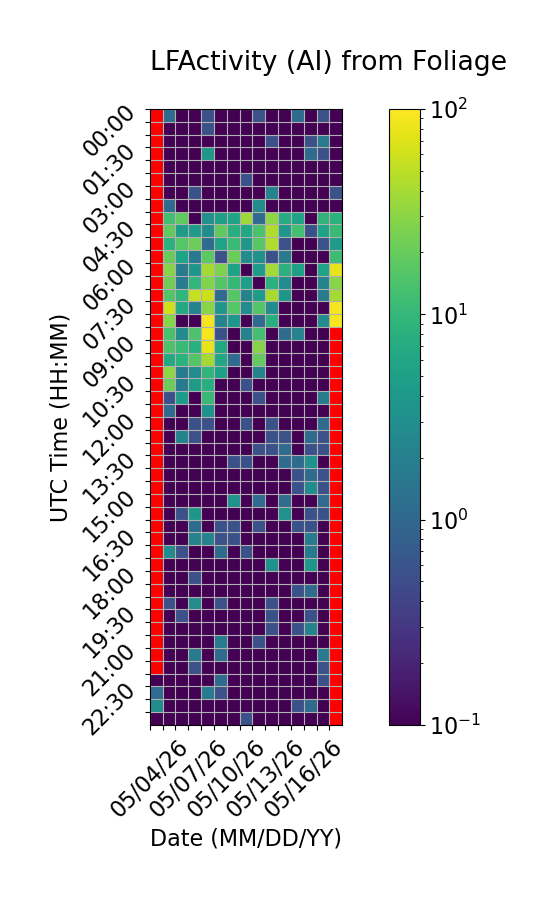

Values plotted in this chart, from the file beside it:
Time (UTC), 05/04/26, 05/05/26, 05/06/26, 05/07/26, 05/08/26, 05/09/26, 05/10/26, 05/11/26, 05/12/26, 05/13/26, 05/14/26, 05/15/26, 05/16/26, 05/17/26, 05/18/26
00:00, , 1.111, 0.0, 0.0, 0.5556, 0.0, 0.0, 0.0, 0.5556, 0.0, 0.0, 1.111, 0.0, 0.5556, 0.0
00:30, , 0.0, 0.0, 0.0, 0.5556, 0.0, 0.0, 0.0, 0.0, 0.0, 0.0, 0.0, 0.0, 0.0, 0.0
01:00, , 0.0, 0.0, 0.0, 0.0, 0.0, 0.0, 0.0, 0.0, 0.5556, 0.0, 0.0, 0.5556, 1.667, 0.0
01:30, , 0.0, 0.0, 0.0, 3.889, 0.0, 0.0, 0.0, 0.0, 0.0, 0.0, 0.0, 1.111, 0.5556, 0.0
02:00, , 0.0, 0.0, 0.0, 0.0, 0.0, 0.0, 0.0, 0.0, 0.0, 0.0, 0.0, 0.0, 0.0, 0.0
02:30, , 0.0, 0.0, 0.0, 0.0, 0.0, 0.0, 0.5556, 0.0, 0.0, 0.0, 0.0, 0.0, 0.0, 0.0
03:00, , 0.0, 0.0, 0.5556, 0.0, 0.0, 0.0, 0.0, 0.0, 2.222, 0.0, 0.0, 0.0, 0.0, 0.5556
03:30, , 1.111, 0.0, 0.0, 0.0, 0.0, 0.0, 0.0, 2.778, 0.0, 0.0, 0.0, 0.0, 0.0, 0.0
04:00, , 12.22, 18.33, 0.0, 3.333, 5.0, 5.556, 36.67, 1.111, 30.56, 7.222, 5.556, 0.0, 8.889, 8.333
04:30, , 18.33, 4.444, 4.444, 2.778, 18.33, 7.778, 6.111, 13.89, 44.44, 3.889, 12.78, 0.5556, 5.556, 10.56
05:00, , 8.333, 16.11, 21.11, 1.111, 5.556, 11.11, 3.889, 16.67, 44.44, 0.5556, 0.0, 0.0, 0.5556, 4.444
05:30, , 20.0, 5.556, 1.667, 17.78, 0.5556, 21.11, 2.778, 3.333, 0.5556, 1.667, 0.0, 0.0, 0.0, 11.67
06:00, , 28.33, 1.667, 3.889, 39.44, 26.11, 5.556, 0.0, 4.444, 38.33, 8.333, 5.0, 0.0, 5.556, 77.78
06:30, , 22.22, 1.667, 9.444, 27.22, 15.56, 10.0, 5.0, 0.0, 8.333, 2.778, 0.0, 0.0, 2.222, 29.44
07:00, , 15.56, 9.444, 54.44, 58.89, 1.111, 16.11, 2.222, 4.444, 40.56, 3.889, 0.0, 0.0, 1.667, 39.44
07:30, , 61.11, 6.667, 2.222, 29.44, 3.889, 16.11, 2.778, 15.56, 2.778, 0.0, 0.0, 0.0, 0.0, 90.56
08:00, , 28.89, 0.0, 0.0, 90.56, 2.222, 3.889, 0.0, 1.111, 7.778, 0.0, 0.0, 0.0, 2.778, 91.67
08:30, , 13.33, 2.778, 14.44, 91.67, 0.5556, 0.0, 2.222, 12.78, 0.0, 1.111, 2.222, 0.0, 0.0, 
09:00, , 14.44, 10.56, 7.778, 77.22, 6.111, 0.0, 0.0, 28.33, 0.0, 0.0, 0.0, 0.0, 0.0, 
09:30, , 6.667, 8.333, 15.56, 39.44, 6.111, 1.111, 0.0, 18.89, 0.0, 0.0, 0.0, 0.0, 0.0, 
10:00, , 31.11, 1.667, 2.778, 9.444, 5.0, 0.0, 0.0, 2.222, 0.0, 0.0, 0.0, 0.0, 0.0, 
10:30, , 20.56, 1.667, 4.444, 7.778, 0.0, 0.0, 0.5556, 0.0, 0.0, 0.0, 0.0, 0.0, 0.0, 
11:00, , 0.5556, 4.444, 0.0, 10.56, 0.0, 0.0, 0.0, 0.5556, 0.0, 0.0, 0.0, 0.0, 1.667, 
11:30, , 1.111, 0.0, 0.0, 3.333, 0.0, 0.0, 0.0, 0.0, 0.0, 0.0, 0.0, 0.0, 0.0, 
12:00, , 0.0, 0.0, 0.5556, 0.5556, 0.0, 0.0, 0.5556, 0.0, 0.5556, 0.0, 0.0, 0.0, 1.111, 
12:30, , 0.0, 2.222, 0.5556, 0.0, 0.0, 0.0, 0.0, 0.0, 0.5556, 0.5556, 0.0, 1.111, 0.5556, 
13:00, , 0.0, 0.0, 0.0, 0.0, 0.0, 0.0, 0.0, 0.5556, 0.5556, 1.111, 0.0, 0.5556, 0.5556, 
13:30, , 0.0, 0.0, 0.0, 0.0, 0.0, 0.5556, 0.5556, 0.0, 0.0, 1.111, 1.111, 3.333, 0.0, 
14:00, , 0.0, 0.0, 0.0, 0.0, 0.0, 0.0, 0.0, 0.0, 0.0, 0.0, 0.5556, 1.111, 0.5556, 
14:30, , 0.0, 0.0, 0.0, 0.0, 0.0, 0.0, 0.0, 0.0, 0.0, 0.0, 0.5556, 2.778, 0.5556, 
15:00, , 0.0, 0.0, 0.0, 0.0, 0.0, 3.333, 0.0, 1.111, 0.0, 1.111, 0.0, 0.0, 1.111, 
15:30, , 0.0, 0.5556, 3.889, 0.0, 0.0, 0.0, 0.0, 0.0, 0.0, 3.333, 0.0, 0.5556, 0.5556, 
16:00, , 0.0, 0.0, 1.111, 0.0, 0.5556, 0.5556, 0.0, 0.5556, 0.0, 0.0, 0.5556, 0.5556, 0.0, 
16:30, , 0.0, 0.0, 2.222, 2.222, 0.5556, 0.5556, 0.0, 0.0, 0.0, 0.0, 0.0, 1.667, 0.0, 
17:00, , 2.778, 0.5556, 0.0, 0.0, 1.111, 0.0, 0.5556, 0.0, 0.0, 0.0, 0.0, 1.667, 0.0, 
17:30, , 0.0, 0.0, 0.0, 0.0, 0.0, 0.0, 0.0, 0.0, 3.333, 0.0, 0.0, 3.889, 0.0, 
18:00, , 0.0, 0.0, 0.5556, 0.0, 0.0, 0.0, 0.0, 0.0, 0.0, 0.0, 0.0, 0.0, 0.0, 
18:30, , 0.0, 0.0, 0.0, 0.0, 0.0, 0.0, 0.0, 0.0, 0.0, 0.0, 0.5556, 1.111, 0.0, 
19:00, , 0.5556, 0.0, 2.778, 0.0, 0.5556, 0.0, 0.0, 0.0, 0.5556, 0.0, 0.0, 0.0, 0.0, 
19:30, , 0.0, 0.5556, 0.0, 0.0, 0.0, 0.0, 0.0, 0.0, 0.5556, 0.0, 0.0, 0.5556, 0.0, 
20:00, , 0.0, 0.0, 0.0, 0.0, 0.0, 0.0, 0.0, 0.0, 0.5556, 0.0, 0.5556, 2.222, 0.0, 
20:30, , 0.0, 0.0, 0.0, 0.0, 1.667, 0.0, 0.0, 0.5556, 0.0, 0.0, 0.0, 0.0, 0.0, 
21:00, , 0.0, 0.0, 1.667, 0.0, 1.111, 0.0, 0.0, 0.0, 0.0, 0.0, 0.0, 0.0, 1.667, 
21:30, , 0.0, 0.0, 0.5556, 0.0, 0.0, 0.0, 0.0, 0.0, 0.0, 0.0, 0.0, 0.0, 0.5556, 
22:00, 0.0, 0.0, 0.0, 0.0, 0.0, 1.111, 0.0, 0.0, 0.0, 0.0, 0.0, 0.0, 0.0, 0.5556, 
22:30, 1.111, 0.0, 0.0, 0.0, 1.667, 0.5556, 0.0, 0.0, 0.0, 0.0, 0.0, 0.0, 0.0, 0.0, 
23:00, 2.778, 0.0, 0.0, 0.0, 0.0, 0.0, 0.0, 0.0, 0.0, 0.0, 0.0, 0.5556, 1.111, 0.0, 
23:30, 0.0, 0.0, 0.0, 0.0, 0.0, 0.0, 0.0, 0.5556, 0.0, 0.0, 0.0, 0.0, 0.0, 0.0, 
